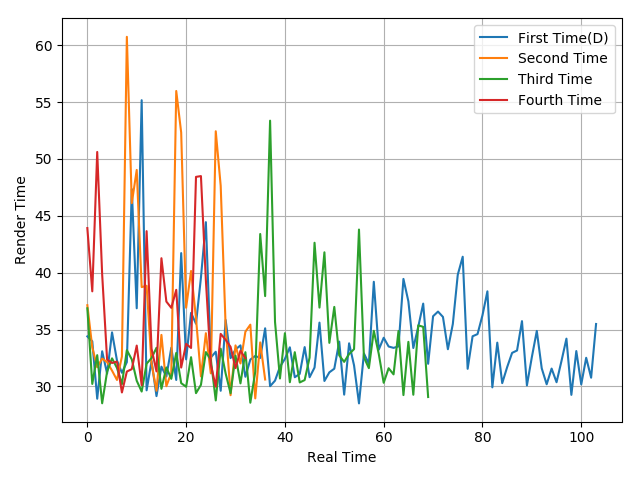

Source data for this figure (header and first rows):
34.4, 33.97, 28.92, 33.09, 31.13, 34.75, 32.28, 31.2, 32.14, 47.34, 36.87, 55.16, 29.66, 32.23, 29.15, 31.74, 30.87, 33.4, 30.57, 41.72, 32.38, 36.47, 35.51, 39.57
37.14, 33.44, 31.69, 32.45, 32.14, 31.39, 30.57, 32.63, 60.73, 46.11, 49.03, 38.73, 38.85, 32.01, 29.62, 34.53, 30.02, 31.2, 55.97, 52.32, 36.92, 40.15, 35.99, 30.88
36.87, 30.22, 32.75, 28.52, 31.3, 32.47, 31.63, 30.2, 33.19, 32.37, 30.5, 29.55, 32, 32.5, 33.4, 29.79, 31.67, 30.67, 32.95, 30.29, 29.97, 32.57, 29.41, 30.14
43.92, 38.36, 50.61, 39.86, 32.36, 32.06, 32.19, 29.47, 31.31, 31.52, 33.59, 30.11, 43.65, 33.32, 31.32, 41.27, 37.46, 36.91, 38.49, 31.66, 33.74, 33.38, 48.42, 48.49
